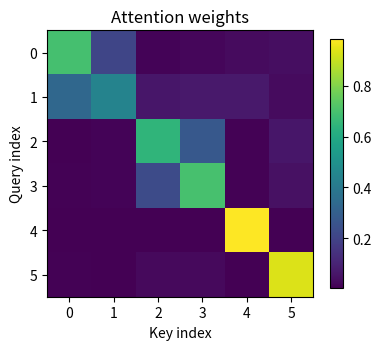
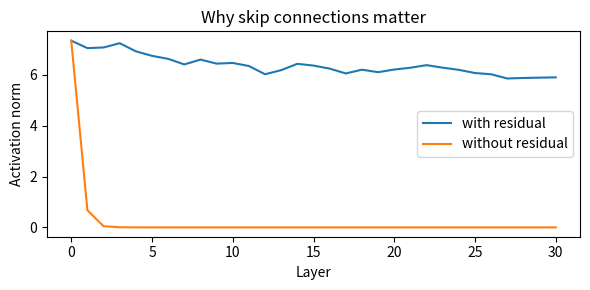

The script that saved these images, in order:
import numpy as np
import matplotlib.pyplot as plt
np.random.seed(7)

def softmax(x, axis=-1):
    x = x - x.max(axis=axis, keepdims=True)
    e = np.exp(x)
    return e / e.sum(axis=axis, keepdims=True)

def attention(Q, K, V):
    d_k = Q.shape[-1]
    scores = Q @ K.T / np.sqrt(d_k)
    weights = softmax(scores, axis=-1)
    return weights @ V, weights


T, d = 6, 8
tokens = np.random.randn(T, d)
Q = tokens.copy()
K = tokens.copy()  # query-key alignment by construction
V = np.eye(T)      # values are one-hot — easy to read off the attention pattern

out, attn = attention(Q, K, V)
print('Attention pattern (rows=queries, cols=keys):')
print(np.round(attn, 2))


fig, ax = plt.subplots(figsize=(4,4))
im = ax.imshow(attn, cmap='viridis')
ax.set_title('Attention weights')
ax.set_xlabel('Key index'); ax.set_ylabel('Query index')
plt.colorbar(im, ax=ax, shrink=0.7)
plt.tight_layout(); plt.show()


def forward(x, n_layers=30, residual=True):
    norms = [np.linalg.norm(x)]
    for _ in range(n_layers):
        W = np.random.randn(*x.shape) * 0.1
        delta = np.tanh(W * x)
        x = x + delta if residual else delta
        norms.append(np.linalg.norm(x))
    return norms

x0 = np.random.randn(64)
with_res = forward(x0.copy(), residual=True)
without_res = forward(x0.copy(), residual=False)

plt.figure(figsize=(6,3))
plt.plot(with_res, label='with residual')
plt.plot(without_res, label='without residual')
plt.xlabel('Layer'); plt.ylabel('Activation norm')
plt.title('Why skip connections matter')
plt.legend(); plt.tight_layout(); plt.show()
